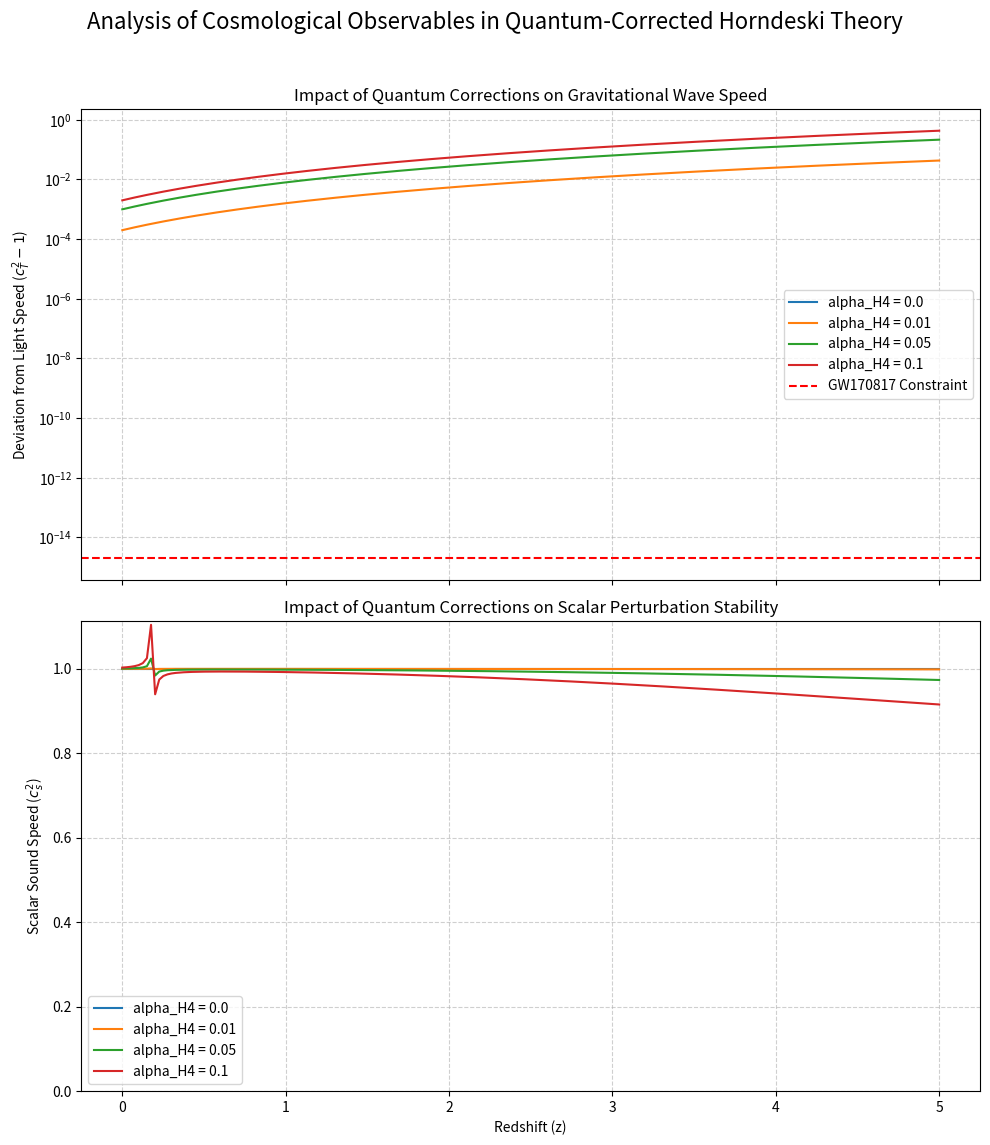

Recreate this plot in Python.
# filename: codebase/observational_analysis.py
import numpy as np
import matplotlib.pyplot as plt
import time
import os

# Set matplotlib parameters to avoid LaTeX rendering
plt.rcParams['text.usetex'] = False


class ObservationalAnalysis:
    """
    Analyzes the compatibility of the quantum-corrected Horndeski theory
    with cosmological observations, specifically the speed of gravitational
    waves and the stability of scalar perturbations.
    """

    def __init__(self, database_path='data'):
        """
        Initializes the analysis with model parameters and cosmological settings.

        Args:
            database_path (str): The path to the directory where results are saved.
        """
        self.database_path = database_path
        if not os.path.exists(self.database_path):
            os.makedirs(self.database_path)

        # Cosmological parameters
        self.M_p = 1.0  # Reduced Planck Mass in natural units (M_p^2 = 1/(8*pi*G))
        self.H0 = 1.0   # Hubble constant today, for normalization
        self.Omega_m0 = 0.3
        self.Omega_L0 = 0.7

        # Scalar field background model parameters
        # X(z) = X0 * (1+z)^n
        self.X0 = 0.01  # Kinetic energy at z=0
        self.n = 3.0    # Evolution index, e.g., n=3 for matter-like evolution

        # G2 = K(X) model: K(X) = -X + c2 * X^2
        self.c2 = 10.0

        # Quantum correction parameters (dimensionless)
        # alpha_H4 corresponds to the coefficient of the allowed counterterm
        # (Box phi)^2 - (nabla_mu nabla_nu phi)^2
        self.alpha_H4_values = [0.0, 1e-2, 5e-2, 1e-1]
        # alpha_R corresponds to the coefficient of the R counterterm
        self.alpha_R = 1e-4  # A small correction to the Planck mass

        # Redshift range for analysis
        self.z_range = np.linspace(0, 5, 200)

    def _background_evolution(self, z):
        """
        Computes the background Hubble parameter and scalar kinetic energy at redshift z.

        Args:
            z (np.ndarray): Array of redshift values.

        Returns:
            tuple: (H, X) tuple of Hubble parameter and scalar kinetic energy.
        """
        # Hubble parameter H(z) for Lambda-CDM
        H = self.H0 * np.sqrt(self.Omega_m0 * (1 + z)**3 + self.Omega_L0)
        # Scalar field kinetic energy X(z)
        X = self.X0 * (1 + z)**self.n
        return H, X

    def calculate_tensor_observables(self, X, alpha_H4):
        """
        Calculates the effective Planck mass and speed of gravitational waves.

        Args:
            X (np.ndarray): Scalar field kinetic energy.
            alpha_H4 (float): Quantum correction parameter for the H4 term.

        Returns:
            tuple: (M_star_sq, c_T_sq) tuple of effective Planck mass squared
                   and tensor speed squared.
        """
        # Base model G4 = M_p^2 / 2.
        # Effective G4_eff = M_p^2/2 + alpha_R + alpha_H4 * X
        # Effective G4_eff,X = alpha_H4
        
        # G_T = 2 * (G4_eff - X * G4_eff,X)
        M_star_sq = self.M_p**2 + 2 * self.alpha_R
        
        # F_T = 2 * G4_eff
        F_T_eff = self.M_p**2 + 2 * self.alpha_R + 2 * alpha_H4 * X
        
        # c_T^2 = F_T / G_T
        c_T_sq = F_T_eff / M_star_sq
        
        return M_star_sq, c_T_sq

    def calculate_scalar_observables(self, H, X, alpha_H4):
        """
        Calculates the sound speed of scalar perturbations.

        Args:
            H (np.ndarray): Hubble parameter.
            X (np.ndarray): Scalar field kinetic energy.
            alpha_H4 (float): Quantum correction parameter for the H4 term.

        Returns:
            np.ndarray: The squared sound speed of scalar perturbations.
        """
        # For G2 = K(X) = -X + c2*X^2, G3=G5=0
        # K_X = -1 + 2*c2*X
        # K_XX = 2*c2
        K_X = -1.0 + 2.0 * self.c2 * X
        K_XX = 2.0 * self.c2
        
        # Numerator of classical c_s^2
        num_cs2 = K_X + 2 * X * K_XX
        
        # Denominator modification from quantum corrections
        G4_eff = self.M_p**2 / 2.0 + self.alpha_R + alpha_H4 * X
        # The term is proportional to (G4,X)^2 / G4
        den_mod = 12 * H**2 * X * (alpha_H4**2) / (2 * G4_eff)
        
        # Effective c_s^2
        c_s_sq = num_cs2 / (num_cs2 + den_mod)
        
        # Avoid division by zero if denominator is zero
        c_s_sq[np.isnan(c_s_sq)] = 1.0

        return c_s_sq

    def run_analysis(self):
        """
        Runs the full analysis, calculates observables, prints results, and plots.
        """
        print("=====================================================================")
        print("= Analysis of Cosmological Observables and Constraints            =")
        print("=====================================================================")
        print("\nThis analysis investigates the impact of BRST-allowed quantum corrections")
        print("on the speed of gravitational waves (c_T) and scalar perturbations (c_s).\n")

        # --- Theoretical Derivations ---
        print("--- Key Theoretical Results ---")
        print("The one-loop effective action includes the BRST-invariant counterterm:")
        print("S_ct = integral[d^4x sqrt(-g) * (alpha_R * R + alpha_H4 * L_H4)]")
        print("where L_H4 = (Box phi)^2 - (nabla_mu nabla_nu phi)^2.\n")
        
        print("1. Speed of Gravitational Waves (c_T):")
        print("The effective G4 function is G4_eff = M_p^2/2 + alpha_R + alpha_H4 * X.")
        print("The squared tensor speed is c_T^2 = F_T/G_T = (2*G4_eff) / (2*(G4_eff - X*G4_eff,X)).")
        print("This yields the deviation from the speed of light:")
        print("c_T^2 - 1 = (2 * alpha_H4 * X) / (M_p^2 + 2 * alpha_R)")
        
        # --- Observational Constraint from GW170817 ---
        cT_constraint = 1e-15
        print("\nConstraint from GW170817: |c_T - 1| < " + str(cT_constraint))
        print("This implies |c_T^2 - 1| approx. < " + str(2 * cT_constraint))
        # Assuming X is of order X0 at z=0 and M_p=1
        max_alpha_H4_X = (2 * cT_constraint) * (self.M_p**2) / 2.0
        print("This imposes a strong constraint on the allowed quantum correction:")
        print("alpha_H4 * X < " + ("%.2e" % max_alpha_H4_X))
        print("For X(z=0) = " + str(self.X0) + ", this means alpha_H4 < " + ("%.2e" % (max_alpha_H4_X / self.X0)) + ".\n")
        
        print("2. Stability of Scalar Perturbations (c_s^2):")
        print("For a model with G2=K(X), the scalar sound speed squared is modified:")
        print("c_s^2_eff = num_cs2 / (num_cs2 + 12*H^2*X*(alpha_H4^2)/(2*G4_eff))")
        print("where num_cs2 = K_X + 2*X*K_XX.")
        print("A positive num_cs2 (classical stability) ensures c_s^2_eff > 0, as the")
        print("quantum correction term in the denominator is positive definite.")
        print("The symmetry thus preserves gradient stability of scalar modes.\n")
        
        # --- Plotting Results ---
        fig, (ax1, ax2) = plt.subplots(2, 1, figsize=(10, 12), sharex=True)
        
        H, X = self._background_evolution(self.z_range)

        for alpha_H4 in self.alpha_H4_values:
            label = 'alpha_H4 = ' + str(alpha_H4)
            
            # Tensor observables
            M_star_sq, c_T_sq = self.calculate_tensor_observables(X, alpha_H4)
            ax1.plot(self.z_range, c_T_sq - 1, label=label)
            
            # Scalar observables
            c_s_sq = self.calculate_scalar_observables(H, X, alpha_H4)
            ax2.plot(self.z_range, c_s_sq, label=label)

        # Plot formatting
        ax1.set_ylabel('Deviation from Light Speed ($c_T^2 - 1$)')
        ax1.set_title('Impact of Quantum Corrections on Gravitational Wave Speed')
        ax1.grid(True, linestyle='--', alpha=0.6)
        ax1.legend()
        ax1.set_yscale('log')
        ax1.axhline(2 * cT_constraint, color='r', linestyle='--', label='GW170817 Constraint')
        ax1.legend()

        ax2.set_ylabel('Scalar Sound Speed ($c_s^2$)')
        ax2.set_xlabel('Redshift (z)')
        ax2.set_title('Impact of Quantum Corrections on Scalar Perturbation Stability')
        ax2.grid(True, linestyle='--', alpha=0.6)
        ax2.legend()
        ax2.set_ylim(bottom=0)  # c_s^2 must be positive for stability

        fig.suptitle('Analysis of Cosmological Observables in Quantum-Corrected Horndeski Theory', fontsize=16)
        fig.tight_layout(rect=[0, 0.03, 1, 0.96])

        # Save plot
        timestamp = time.strftime("%Y%m%d-%H%M%S")
        plot_filename = os.path.join(self.database_path, 'cosmological_observables_plot_1_' + timestamp + '.png')
        plt.savefig(plot_filename, dpi=300)
        
        print("--- Plot Generation ---")
        print("Plot saved to: " + plot_filename)
        print("Description of the plot:")
        print("- The top panel shows the deviation of the squared speed of gravitational waves (c_T^2) from 1.")
        print("  It demonstrates that the deviation is proportional to the quantum correction parameter alpha_H4.")
        print("  The red dashed line indicates the stringent constraint from GW170817.")
        print("- The bottom panel shows the squared sound speed of scalar perturbations (c_s^2).")
        print("  It shows that for a classically stable model (c_s^2 > 0), the allowed quantum")
        print("  corrections modify its value but do not introduce a gradient instability (c_s^2 < 0).")
        print("=====================================================================" + "\n")


if __name__ == '__main__':
    analysis = ObservationalAnalysis(database_path='data')
    analysis.run_analysis()
